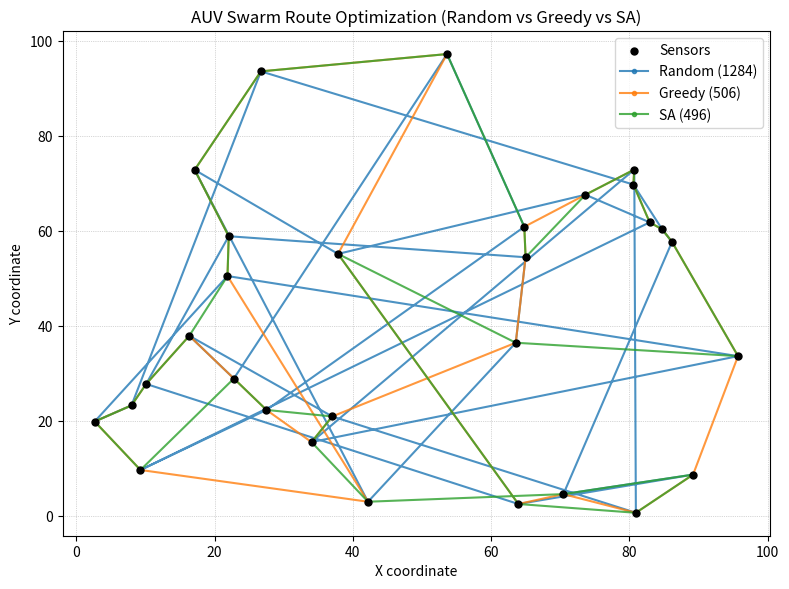

Recreate this plot in Python.
import argparse
import csv
import math
import os
import random
import matplotlib.pyplot as plt
from dataclasses import dataclass
from typing import Iterable, List, Optional, Sequence, Tuple


Point = Tuple[float, float]
Route = List[int]


def load_points(
    csv_path: Optional[str] = None,
    *,
    num_points: int = 30,
    seed: int = 42,
    min_coord: float = 0.0,
    max_coord: float = 100.0,
) -> List[Point]:
    """Load sensor coordinates from a CSV file or generate random points.

    Expected CSV format: header optional; two numeric columns named x,y or first two columns parsed as floats.
    """
    rng = random.Random(seed)
    points: List[Point] = []

    if csv_path and os.path.exists(csv_path):
        with open(csv_path, "r", newline="") as f:
            reader = csv.reader(f)
            # Try to detect header
            first_row = next(reader, None)
            if first_row is None:
                return points
            def try_parse(row: Sequence[str]) -> Optional[Point]:
                try:
                    x = float(row[0]) if row[0] != "x" else None
                    y = float(row[1]) if row[1] != "y" else None
                    if x is None or y is None:
                        return None
                    return (x, y)
                except Exception:
                    return None

            first_point = try_parse(first_row)
            if first_point is not None:
                points.append(first_point)
            for row in reader:
                if not row:
                    continue
                p = try_parse(row)
                if p is not None:
                    points.append(p)
    else:
        # Generate random points
        for _ in range(num_points):
            x = rng.uniform(min_coord, max_coord)
            y = rng.uniform(min_coord, max_coord)
            points.append((x, y))

    return points


def euclidean_distance(a: Point, b: Point) -> float:
    dx = a[0] - b[0]
    dy = a[1] - b[1]
    return math.hypot(dx, dy)


def compute_distance_matrix(points: Sequence[Point]) -> List[List[float]]:
    n = len(points)
    dist: List[List[float]] = [[0.0] * n for _ in range(n)]
    for i in range(n):
        for j in range(i + 1, n):
            d = euclidean_distance(points[i], points[j])
            dist[i][j] = d
            dist[j][i] = d
    return dist


def route_length(route: Sequence[int], dist: Sequence[Sequence[float]], *, return_to_start: bool = True) -> float:
    total = 0.0
    for i in range(len(route) - 1):
        total += dist[route[i]][route[i + 1]]
    if return_to_start and route:
        total += dist[route[-1]][route[0]]
    return total


def random_route(n: int, rng: random.Random) -> Route:
    r = list(range(n))
    rng.shuffle(r)
    return r


def greedy_nearest_neighbor(dist: Sequence[Sequence[float]], start: int = 0) -> Route:
    n = len(dist)
    unvisited = set(range(n))
    route: Route = [start]
    unvisited.remove(start)
    current = start
    while unvisited:
        next_city = min(unvisited, key=lambda j: dist[current][j])
        route.append(next_city)
        unvisited.remove(next_city)
        current = next_city
    return route


def two_opt_swap(route: Route, i: int, k: int) -> Route:
    # Returns a new route where the segment [i:k] is reversed
    return route[:i] + list(reversed(route[i : k + 1])) + route[k + 1 :]


def simulated_annealing(
    initial_route: Route,
    dist: Sequence[Sequence[float]],
    *,
    initial_temp: float = 100.0,
    cooling_rate: float = 0.995,
    iterations: int = 50000,
    seed: int = 42,
) -> Route:
    rng = random.Random(seed)
    current = list(initial_route)
    best = list(current)
    current_cost = route_length(current, dist)
    best_cost = current_cost
    temp = initial_temp

    n = len(current)
    if n < 4:
        return current

    for _ in range(iterations):
        # Propose a 2-opt neighbor
        i = rng.randrange(1, n - 2)
        k = rng.randrange(i + 1, n - 1)
        candidate = two_opt_swap(current, i, k)

        # Compute delta efficiently by recomputing local change (simple full recompute for clarity)
        candidate_cost = route_length(candidate, dist)
        delta = candidate_cost - current_cost

        if delta < 0 or rng.random() < math.exp(-delta / max(1e-12, temp)):
            current = candidate
            current_cost = candidate_cost
            if candidate_cost < best_cost:
                best = candidate
                best_cost = candidate_cost
        temp *= cooling_rate
        if temp < 1e-6:
            temp = 1e-6
    return best


def plot_routes(
    points: Sequence[Point],
    routes: Sequence[Sequence[int]],
    labels: Sequence[str],
    colors: Optional[Sequence[str]] = None,
    *,
    title: str = "AUV Sensor Visit Routes",
    save_path: Optional[str] = None,
    show: bool = False,
) -> None:

    if colors is None:
        colors = ["tab:blue", "tab:orange", "tab:green", "tab:red"]

    plt.figure(figsize=(8, 6), dpi=120)
    xs = [p[0] for p in points]
    ys = [p[1] for p in points]
    plt.scatter(xs, ys, c="black", s=25, zorder=3, label="Sensors")

    for idx, route in enumerate(routes):
        color = colors[idx % len(colors)]
        path = route + [route[0]] if route else []
        path_x = [points[i][0] for i in path]
        path_y = [points[i][1] for i in path]
        plt.plot(path_x, path_y, "-o", color=color, alpha=0.8, linewidth=1.5, markersize=3, label=labels[idx])

    plt.title(title)
    plt.xlabel("X coordinate")
    plt.ylabel("Y coordinate")
    plt.legend()
    plt.grid(True, linestyle=":", linewidth=0.5)
    plt.tight_layout()

    if save_path:
        plt.savefig(save_path)
    if show:
        plt.show()
    plt.close()


def main() -> None:
    parser = argparse.ArgumentParser(description="Optimize AUV routes (TSP) over sensor coordinates.")
    parser.add_argument("--csv", type=str, default=None, help="Path to CSV with columns x,y (optional header)")
    parser.add_argument("--n", type=int, default=30, help="Number of random points if CSV not provided")
    parser.add_argument("--seed", type=int, default=42, help="Random seed")
    parser.add_argument("--sa-iters", type=int, default=20000, help="Simulated annealing iterations")
    parser.add_argument("--sa-temp", type=float, default=100.0, help="Initial temperature for SA")
    parser.add_argument("--cooling", type=float, default=0.995, help="Cooling rate for SA (0-1)")
    parser.add_argument("--show", action="store_true", help="Display plot window")
    parser.add_argument("--out", type=str, default="task3_routes.png", help="Output plot file path")

    args = parser.parse_args()

    points = load_points(args.csv, num_points=args.n, seed=args.seed)
    if len(points) < 3:
        raise SystemExit("Need at least 3 points to form a route.")

    dist = compute_distance_matrix(points)
    rng = random.Random(args.seed)

    # Routes
    rand_route = random_route(len(points), rng)
    greedy_route = greedy_nearest_neighbor(dist, start=0)
    sa_route = simulated_annealing(
        greedy_route,
        dist,
        initial_temp=args.sa_temp,
        cooling_rate=args.cooling,
        iterations=args.sa_iters,
        seed=args.seed,
    )

    # Distances
    rand_len = route_length(rand_route, dist)
    greedy_len = route_length(greedy_route, dist)
    sa_len = route_length(sa_route, dist)

    print("Route distances (lower is better):")
    print(f"  Random: {rand_len:.2f}")
    print(f"  Greedy: {greedy_len:.2f}")
    print(f"  SA-optimized: {sa_len:.2f}")

    # Plot
    plot_routes(
        points,
        routes=[rand_route, greedy_route, sa_route],
        labels=[f"Random ({rand_len:.0f})", f"Greedy ({greedy_len:.0f})", f"SA ({sa_len:.0f})"],
        title="AUV Swarm Route Optimization (Random vs Greedy vs SA)",
        save_path=args.out,
        show=bool(args.show),
    )
    print(f"Saved plot to: {args.out}")


if __name__ == "__main__":
    main()
